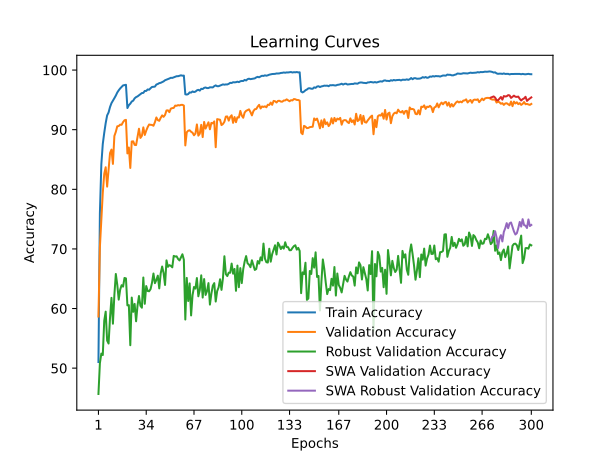

Data behind this chart, as committed beside it:
train_accuracy; train_loss; valid_accuracy; valid_loss; valid_accuracy_robust; valid_accuracy_swa; valid_accuracy_robust_swa
51,0340; 1,5491; 58,6600; 1,5513; 45,6690; 58,6600; 45,6690
75,9940; 1,0624; 70,3000; 1,2922; 50,8414; 70,3000; 50,8414
84,2100; 0,8900; 74,6800; 1,1297; 52,4483; 74,6800; 52,4483
87,6160; 0,8113; 79,4500; 1,0329; 52,2000; 79,4500; 52,2000
89,4680; 0,7630; 82,5900; 0,9601; 57,9586; 82,5900; 57,9586
91,1020; 0,7277; 83,7000; 0,9072; 59,4828; 83,7000; 59,4828
92,3960; 0,6967; 80,4500; 1,0472; 54,6276; 80,4500; 54,6276
92,8900; 0,6819; 83,2700; 0,9388; 54,1310; 83,2700; 54,1310
93,8040; 0,6603; 86,0800; 0,8542; 58,4897; 86,0800; 58,4897
94,4540; 0,6441; 86,6600; 0,8540; 61,7931; 86,6600; 61,7931
94,8500; 0,6345; 84,2600; 0,9255; 57,4552; 84,2600; 57,4552
95,2860; 0,6229; 88,9400; 0,7813; 62,2690; 88,9400; 62,2690
95,7220; 0,6122; 89,6400; 0,7608; 65,8000; 89,6400; 65,8000
96,2360; 0,6015; 90,5700; 0,7623; 64,0069; 90,5700; 64,0069
96,6060; 0,5915; 90,6100; 0,7487; 61,4966; 90,6100; 61,4966
96,9200; 0,5847; 90,8500; 0,7413; 63,1586; 90,8500; 63,1586
97,1620; 0,5793; 90,8200; 0,7361; 63,9172; 90,8200; 63,9172
97,4280; 0,5721; 91,2700; 0,7270; 63,6759; 91,2700; 63,6759
97,4900; 0,5705; 91,5800; 0,7118; 65,1310; 91,5800; 65,1310
97,5300; 0,5696; 91,6500; 0,7166; 65,0552; 91,6500; 65,0552
93,6300; 0,6592; 86,0200; 0,8604; 60,5310; 86,0200; 60,5310
94,1140; 0,6520; 87,0100; 0,8472; 60,5724; 87,0100; 60,5724
94,3620; 0,6430; 83,5800; 0,9056; 53,8483; 83,5800; 53,8483
94,7260; 0,6352; 88,0200; 0,8272; 61,8414; 88,0200; 61,8414
94,8680; 0,6319; 88,0500; 0,8000; 59,4483; 88,0500; 59,4483
95,2600; 0,6222; 87,4500; 0,8178; 60,7793; 87,4500; 60,7793
95,4660; 0,6170; 87,4200; 0,8103; 57,8621; 87,4200; 57,8621
95,5860; 0,6130; 88,8400; 0,7752; 60,5103; 88,8400; 60,5103
95,7640; 0,6098; 90,1600; 0,7574; 62,1034; 90,1600; 62,1034
95,9520; 0,6036; 88,6200; 0,7898; 60,4552; 88,6200; 60,4552
96,1460; 0,5998; 88,9700; 0,7789; 60,1379; 88,9700; 60,1379
96,1700; 0,5998; 90,3900; 0,7374; 65,2069; 90,3900; 65,2069
96,5020; 0,5923; 89,1200; 0,7651; 60,7931; 89,1200; 60,7931
96,4940; 0,5911; 89,8400; 0,7525; 63,7724; 89,8400; 63,7724
96,7560; 0,5856; 90,4300; 0,7385; 62,9448; 90,4300; 62,9448
96,7040; 0,5849; 90,8700; 0,7385; 62,8966; 90,8700; 62,8966
96,9560; 0,5788; 90,8200; 0,7286; 63,2621; 90,8200; 63,2621
97,1660; 0,5754; 90,8000; 0,7404; 64,3379; 90,8000; 64,3379
97,2020; 0,5727; 90,6600; 0,7391; 65,8759; 90,6600; 65,8759
97,2220; 0,5716; 91,2500; 0,7124; 64,2552; 91,2500; 64,2552
97,5740; 0,5654; 92,0500; 0,7006; 64,7862; 92,0500; 64,7862
97,6660; 0,5632; 91,6100; 0,7021; 65,5172; 91,6100; 65,5172
97,8100; 0,5587; 91,4900; 0,7082; 63,3793; 91,4900; 63,3793
97,8620; 0,5553; 91,9900; 0,7026; 65,8966; 91,9900; 65,8966
97,9700; 0,5538; 92,4000; 0,6937; 67,0483; 92,4000; 67,0483
98,1020; 0,5517; 92,1600; 0,6955; 65,9586; 92,1600; 65,9586
98,2940; 0,5466; 92,4800; 0,6861; 63,9517; 92,4800; 63,9517
98,3840; 0,5451; 93,2300; 0,6624; 68,0828; 93,2300; 68,0828
98,4680; 0,5421; 93,2500; 0,6621; 67,0000; 93,2500; 67,0000
98,5880; 0,5390; 92,9400; 0,6768; 67,2828; 92,9400; 67,2828
98,7060; 0,5356; 93,5400; 0,6627; 67,1655; 93,5400; 67,1655
98,6860; 0,5362; 93,6200; 0,6613; 66,9103; 93,6200; 66,9103
98,7820; 0,5339; 93,6500; 0,6581; 68,8345; 93,6500; 68,8345
98,8980; 0,5319; 94,0400; 0,6571; 68,7241; 94,0400; 68,7241
98,9700; 0,5303; 94,0100; 0,6544; 68,7586; 94,0100; 68,7586
98,9700; 0,5302; 94,1200; 0,6484; 68,3172; 94,1200; 68,3172
99,0360; 0,5287; 94,0700; 0,6531; 68,0690; 94,0700; 68,0690
99,1240; 0,5274; 94,1600; 0,6510; 68,5655; 94,1600; 68,5655
99,0560; 0,5278; 94,1700; 0,6534; 69,1034; 94,1700; 69,1034
99,0720; 0,5278; 94,0500; 0,6521; 68,1793; 94,0500; 68,1793
... 240 more rows
